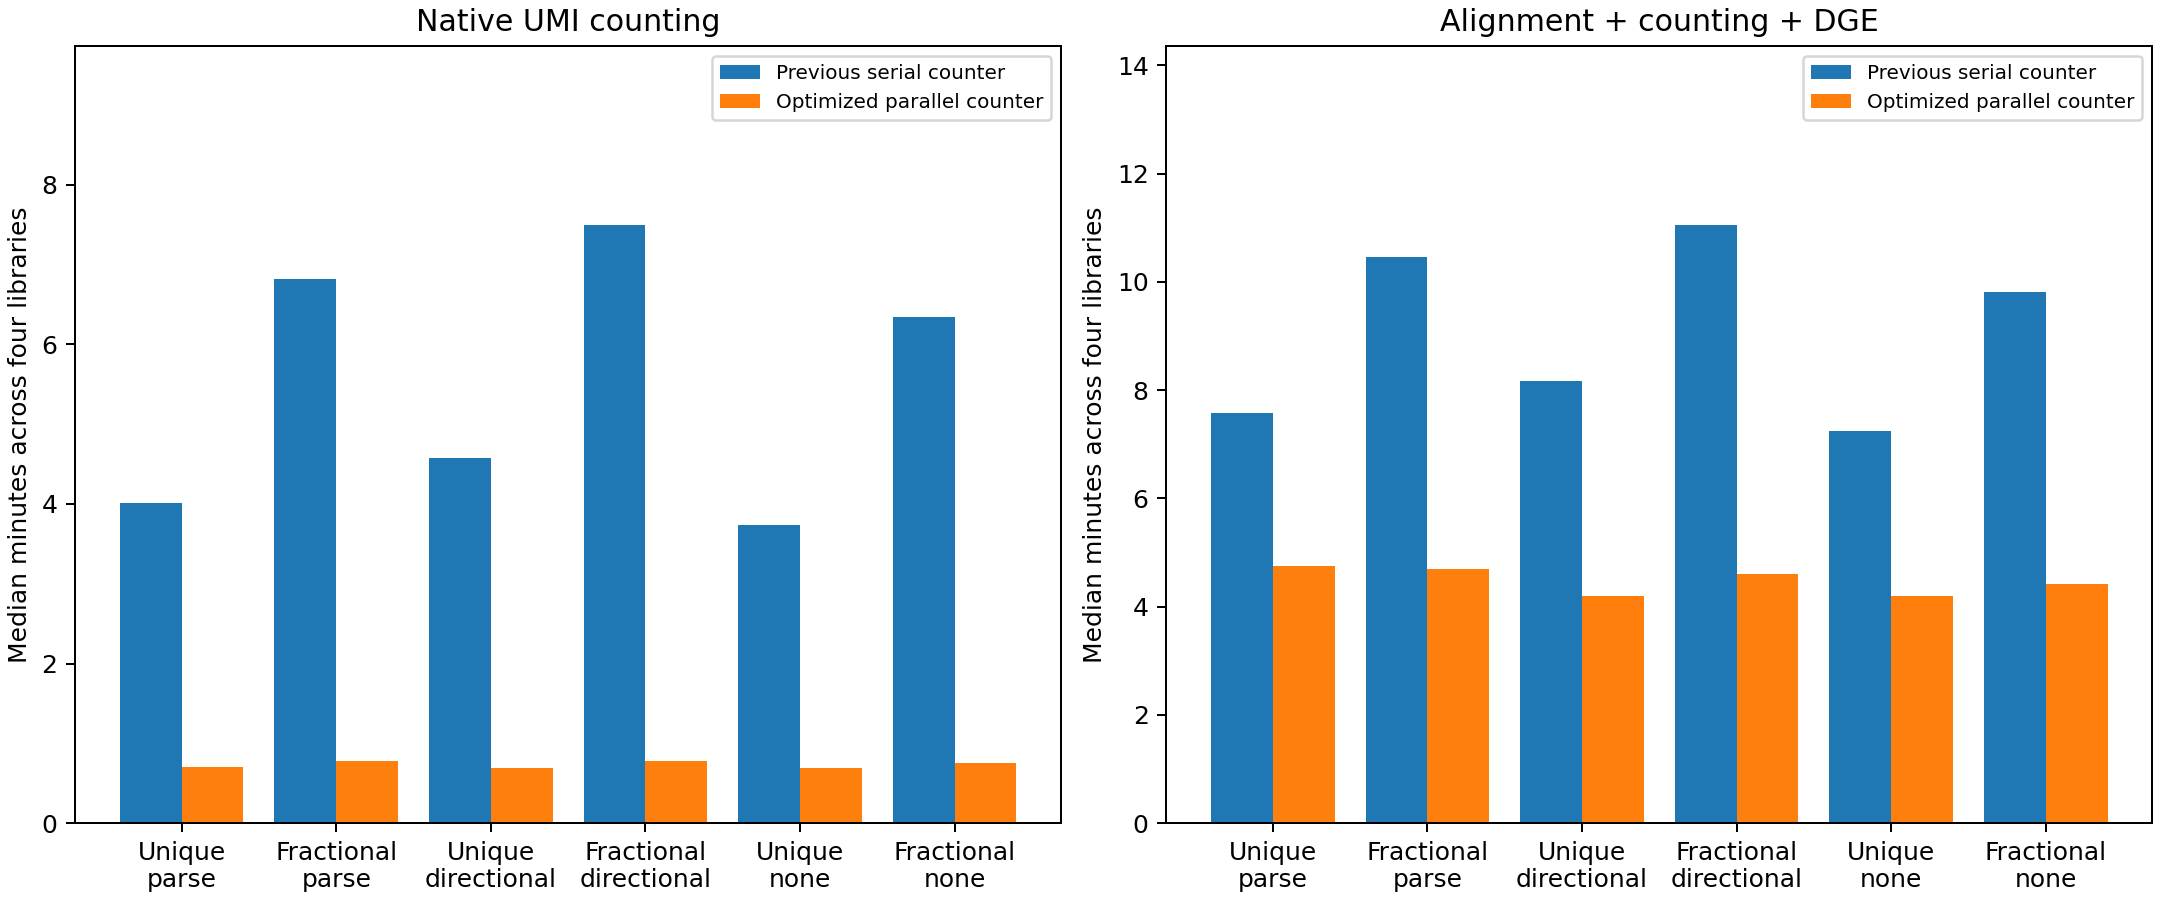

Data behind this chart, as committed beside it:
arm, backend, umi_correction, library, baseline_core_seconds, optimized_core_seconds, core_speedup, baseline_count_seconds, optimized_count_seconds, correction_merge_seconds, matrix_seconds, ordering, reference_seconds, shards, spool_seconds, workers, count_speedup
star, star, parse, C1, 320, 369, 0.8671, , , , , , , , , , 
star, star, parse, C2, 307, 358.9, 0.8555, , , , , , , , , , 
star, star, parse, T1, 337, 389.4, 0.8655, , , , , , , , , , 
star, star, parse, T2, 332.8, 385.4, 0.8634, , , , , , , , , , 
kallisto_unique, kallisto_unique, parse, C1, 462.8, 292.2, 1.583, 246.7, 43.66, 13.05, 5.994, barcode_lexical_v1, 1.615, 64.0, 22.85, 16.0, 5.649
kallisto_unique, kallisto_unique, parse, C2, 451.5, 285.7, 1.58, 238.1, 41.7, 11.92, 5.496, barcode_lexical_v1, 1.589, 64.0, 22.57, 16.0, 5.71
kallisto_unique, kallisto_unique, parse, T1, 458.7, 285.6, 1.606, 243.3, 42.43, 11.95, 5.933, barcode_lexical_v1, 1.596, 64.0, 22.81, 16.0, 5.735
kallisto_unique, kallisto_unique, parse, T2, 446.6, 280.8, 1.591, 233, 40.86, 11.42, 5.799, barcode_lexical_v1, 1.59, 64.0, 21.92, 16.0, 5.702
kallisto_fractional, kallisto_fractional, parse, C1, 670.7, 293.5, 2.285, 445.3, 50.14, 16.46, 9.093, barcode_lexical_v1, 1.62, 64.0, 22.83, 16.0, 8.88
kallisto_fractional, kallisto_fractional, parse, C2, 623.2, 281.5, 2.214, 405, 46.4, 14.06, 7.778, barcode_lexical_v1, 1.598, 64.0, 22.82, 16.0, 8.728
kallisto_fractional, kallisto_fractional, parse, T1, 633, 282, 2.244, 412.7, 47.39, 14.45, 8.147, barcode_lexical_v1, 1.602, 64.0, 23.05, 16.0, 8.707
kallisto_fractional, kallisto_fractional, parse, T2, 588.9, 263.7, 2.233, 388.2, 44.25, 13.18, 7.666, barcode_lexical_v1, 1.792, 64.0, 21.47, 16.0, 8.772
star_directional, star, directional, C1, 327.4, 358.9, 0.9121, , , , , , , , , , 
star_directional, star, directional, C2, 312.8, 337.9, 0.926, , , , , , , , , , 
star_directional, star, directional, T1, 342.8, 368.5, 0.9304, , , , , , , , , , 
star_directional, star, directional, T2, 346.4, 355.1, 0.9756, , , , , , , , , , 
kallisto_unique_directional, kallisto_unique, directional, C1, 500.9, 261.5, 1.915, 283.2, 42.57, 12.05, 5.722, barcode_lexical_v1, 1.596, 64.0, 23.06, 16.0, 6.653
kallisto_unique_directional, kallisto_unique, directional, C2, 479.4, 260.7, 1.839, 267.5, 41.86, 11.6, 5.448, barcode_lexical_v1, 1.607, 64.0, 23.07, 16.0, 6.391
kallisto_unique_directional, kallisto_unique, directional, T1, 504.9, 242.1, 2.085, 281.6, 41.19, 11.27, 5.822, barcode_lexical_v1, 1.595, 64.0, 22.36, 16.0, 6.838
kallisto_unique_directional, kallisto_unique, directional, T2, 477.7, 236.6, 2.019, 265.8, 39.59, 10.84, 5.746, barcode_lexical_v1, 1.586, 64.0, 21.28, 16.0, 6.712
kallisto_fractional_directional, kallisto_fractional, directional, C1, 711.5, 285, 2.497, 488.9, 50.47, 16.9, 8.974, barcode_lexical_v1, 1.586, 64.0, 22.89, 16.0, 9.688
kallisto_fractional_directional, kallisto_fractional, directional, C2, 675.6, 276.8, 2.441, 449.6, 46.48, 14.53, 7.406, barcode_lexical_v1, 1.584, 64.0, 22.82, 16.0, 9.673
kallisto_fractional_directional, kallisto_fractional, directional, T1, 650.8, 274.7, 2.369, 449.6, 46.84, 14.36, 8.061, barcode_lexical_v1, 1.595, 64.0, 22.68, 16.0, 9.599
kallisto_fractional_directional, kallisto_fractional, directional, T2, 639.6, 267.4, 2.392, 427.8, 44.44, 13.73, 7.657, barcode_lexical_v1, 1.596, 64.0, 21.32, 16.0, 9.628
star_none, star, none, C1, 369.8, 317.9, 1.163, , , , , , , , , , 
star_none, star, none, C2, 375.9, 353.4, 1.064, , , , , , , , , , 
star_none, star, none, T1, 338.2, 376.7, 0.8979, , , , , , , , , , 
star_none, star, none, T2, 378.5, 378.1, 1.001, , , , , , , , , , 
kallisto_unique_none, kallisto_unique, none, C1, 449.1, 260.8, 1.722, 228.4, 42.38, 11.93, 5.729, barcode_lexical_v1, 1.677, 64.0, 22.92, 16.0, 5.389
kallisto_unique_none, kallisto_unique, none, C2, 441.4, 258.8, 1.706, 220.5, 41.1, 11.29, 5.469, barcode_lexical_v1, 1.609, 64.0, 22.59, 16.0, 5.365
kallisto_unique_none, kallisto_unique, none, T1, 428.8, 244, 1.757, 227.6, 42.52, 11.39, 5.994, barcode_lexical_v1, 1.618, 64.0, 23.39, 16.0, 5.354
kallisto_unique_none, kallisto_unique, none, T2, 413.2, 237.7, 1.738, 214.8, 39.63, 10.96, 5.591, barcode_lexical_v1, 1.561, 64.0, 21.39, 16.0, 5.421
kallisto_fractional_none, kallisto_fractional, none, C1, 622.4, 269.3, 2.311, 418.8, 48.53, 15.22, 8.914, barcode_lexical_v1, 1.58, 64.0, 22.68, 16.0, 8.63
kallisto_fractional_none, kallisto_fractional, none, C2, 579.9, 262.2, 2.212, 375.9, 43.75, 11.54, 7.539, barcode_lexical_v1, 1.576, 64.0, 22.97, 16.0, 8.591
kallisto_fractional_none, kallisto_fractional, none, T1, 597.3, 268.3, 2.227, 384.8, 46.23, 13.14, 8.252, barcode_lexical_v1, 1.605, 64.0, 23.09, 16.0, 8.324
kallisto_fractional_none, kallisto_fractional, none, T2, 558.3, 263.1, 2.122, 359.6, 44.08, 12.64, 8.048, barcode_lexical_v1, 1.567, 64.0, 21.7, 16.0, 8.159
